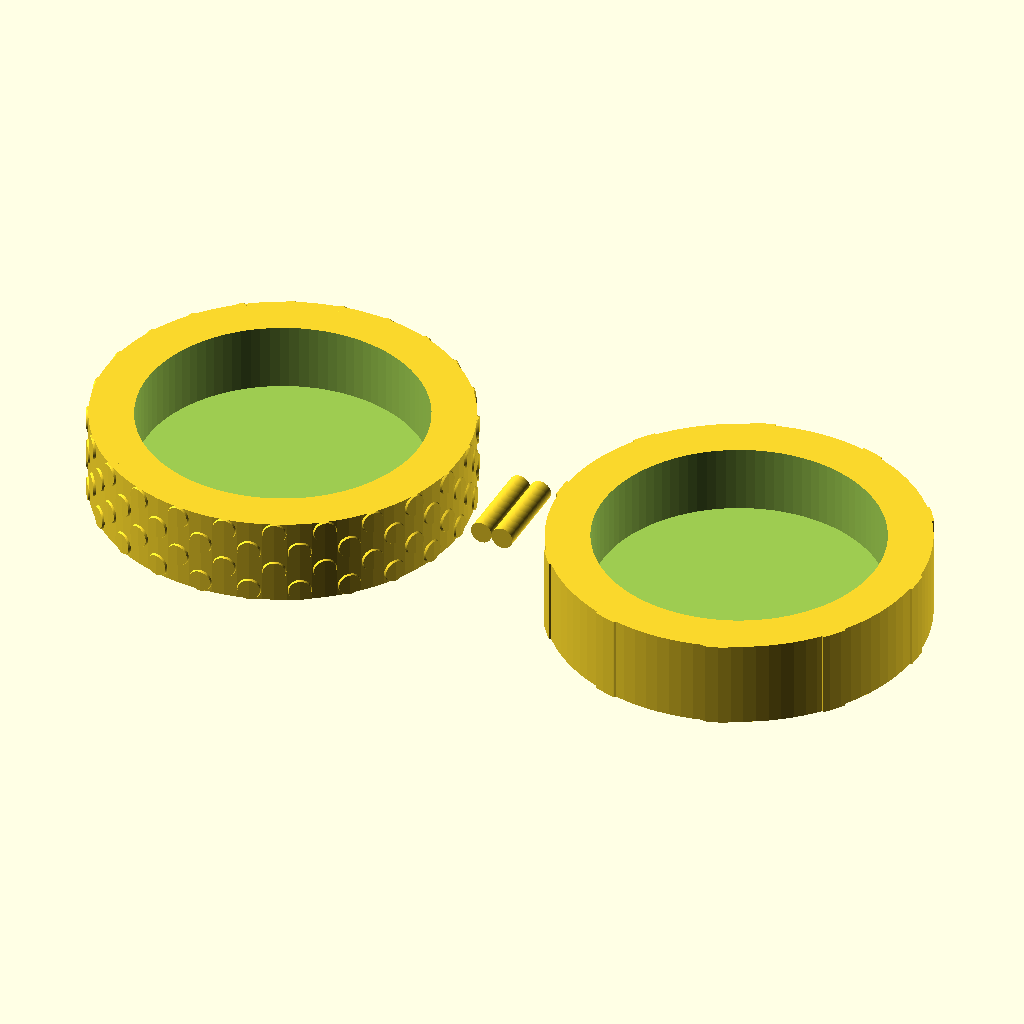
Cell 1: the model at its default parameters.
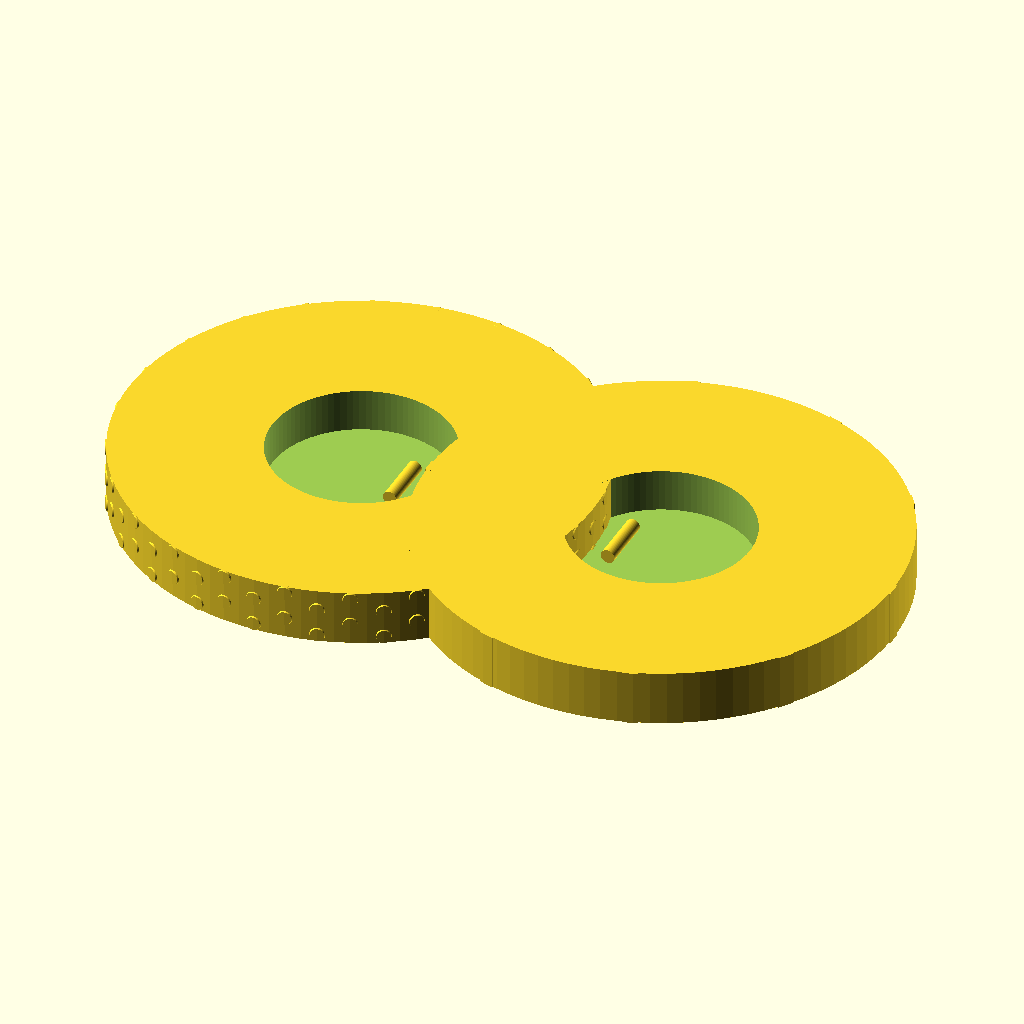
Cell 2: outer_d = 68 (everything else at default).
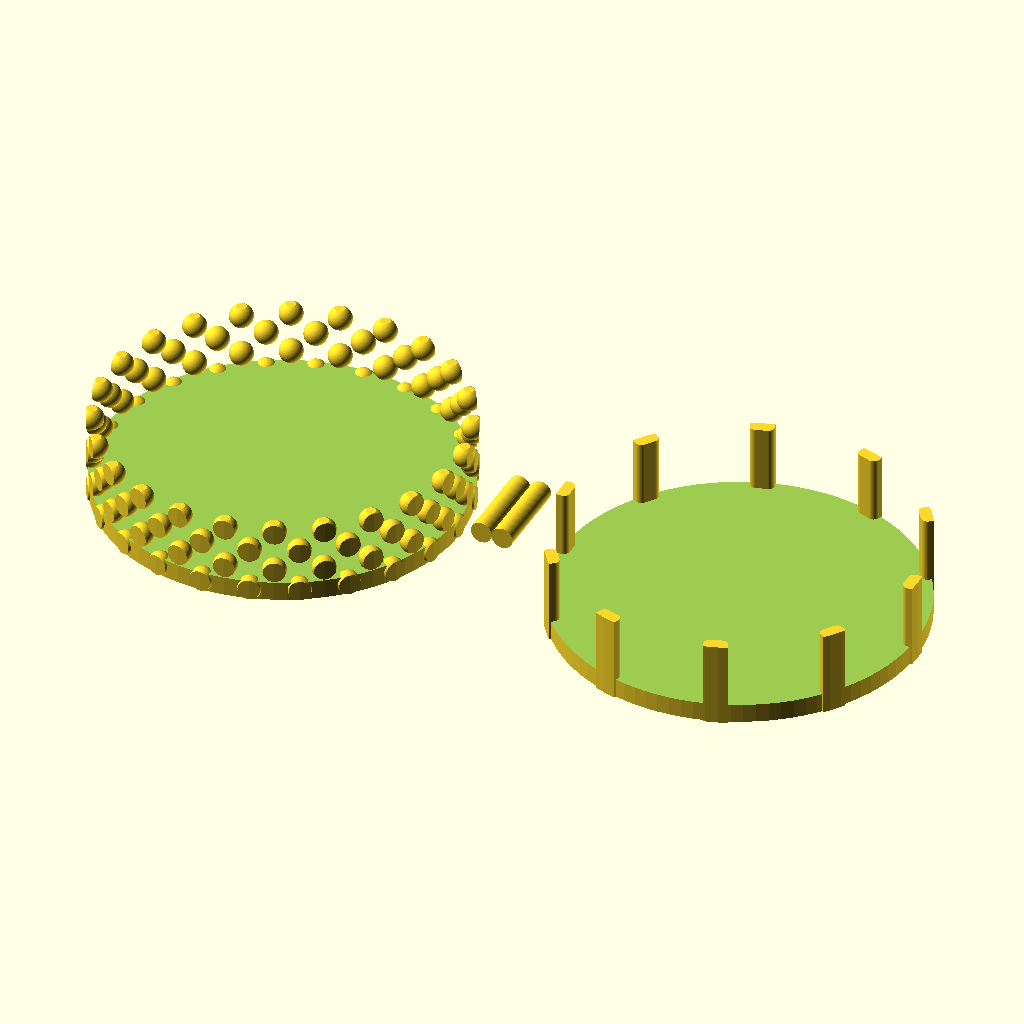
Cell 3 — inner_d set to 52, the other parameters unchanged.
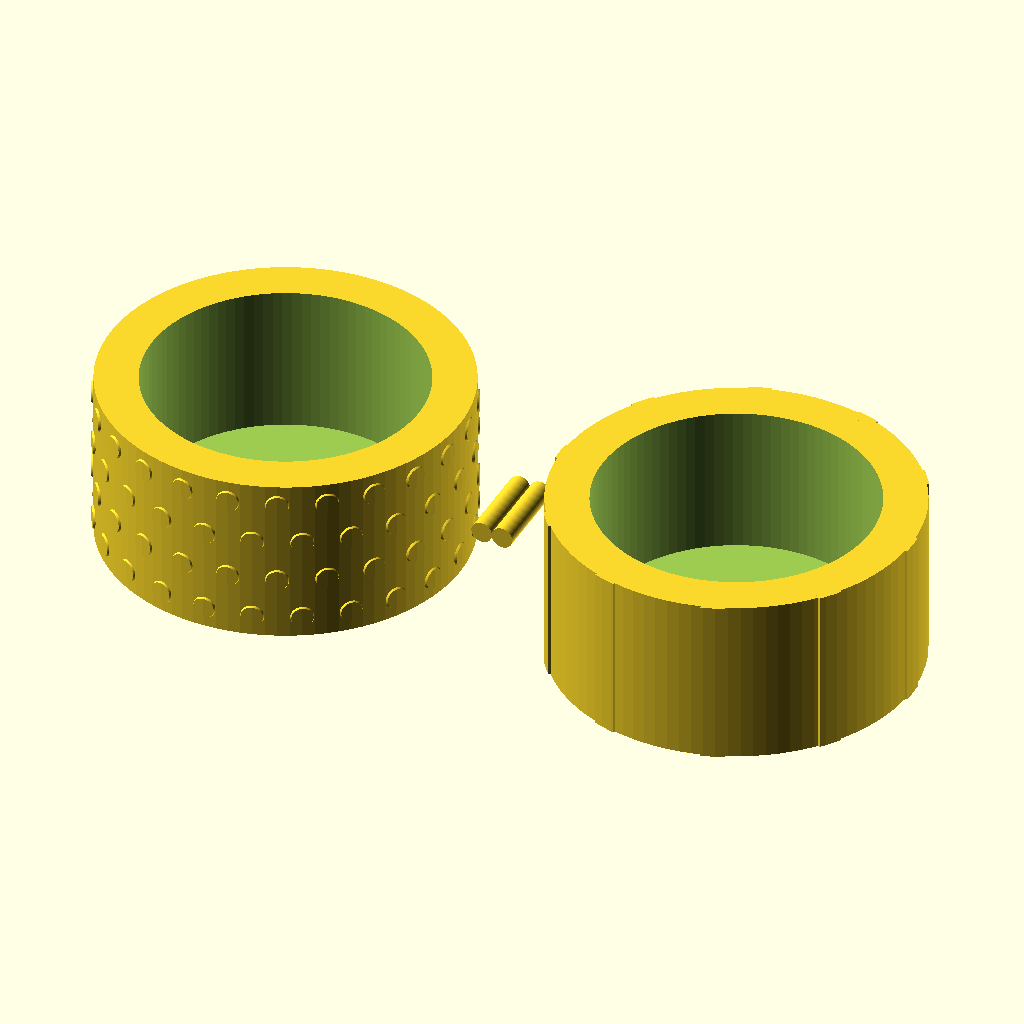
Cell 4 — half_h set to 16, the other parameters unchanged.
The same orthographic view direction (rotation 55°, 0°, 25°; colour scheme Cornfield) for every cell, with the view re-fitted per cell, so scale and position can differ between cells.
OpenSCAD source file assets/SCAD files/Touchy_Subjects_Full_OpenSCAD_Concept_Pack (1)/memory_orbit.scad:

include <common.scad>

/*
Memory Orbit
Pendant locket with tactile shell and inner photo/note cavity.
*/
outer_d = 34;
inner_d = 26;
half_h = 8;
hinge_pin_d = 2;

module half(style="pebble") {
    difference() {
        cylinder(h=half_h, d=outer_d);
        translate([0,0,1.8]) cylinder(h=half_h, d=inner_d);
    }
    intersection() {
        cylinder(h=half_h, d=outer_d+0.4);
        if (style=="pebble")
            pebble_texture_band(d=outer_d+0.1, h=half_h, pebble_d=2.2, radial=0.35, rows=4, cols=24);
        else
            ripple_band(d=outer_d+0.1, h=half_h, waves=10, amp=0.8, thickness=1.1);
    }
}

translate([-22,0,0]) half("pebble");
translate([22,0,0]) half("ripple");
translate([-22 + outer_d/2 + 4,0,half_h/2]) rotate([90,0,0]) cylinder(h=8, d=hinge_pin_d, center=true);
translate([22 - outer_d/2 - 4,0,half_h/2]) rotate([90,0,0]) cylinder(h=8, d=hinge_pin_d, center=true);
Customizer parameters (derived from the source; name, type, default, range or options):
outer_d: number, default 34
inner_d: number, default 26
half_h: number, default 8
hinge_pin_d: number, default 2
